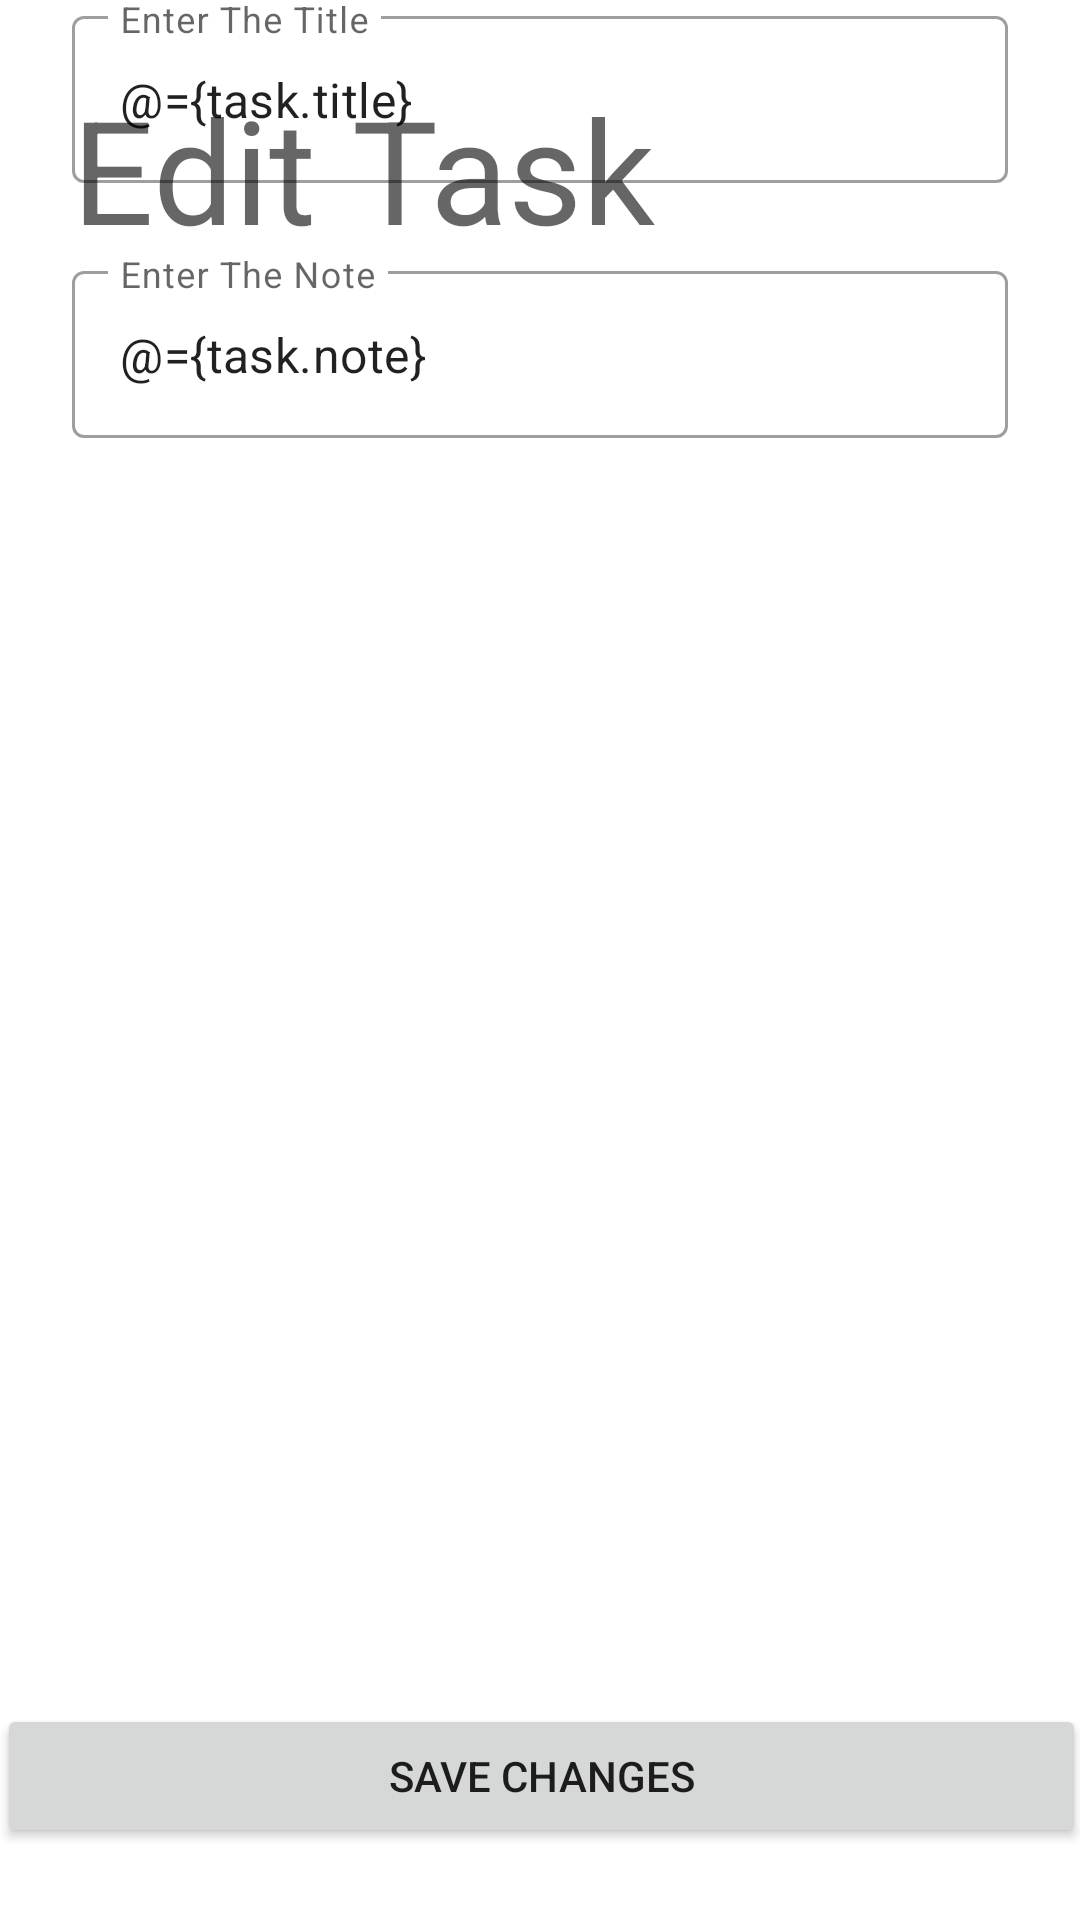

Layout XML and referenced resources for this Android screen:
<!-- AndroidManifest.xml: application theme Theme.Assistant -->
<!-- res/layout/fragment_details_task.xml -->
<?xml version="1.0" encoding="utf-8"?>
<layout xmlns:android="http://schemas.android.com/apk/res/android"
    xmlns:app="http://schemas.android.com/apk/res-auto"
    xmlns:tools="http://schemas.android.com/tools">

    <data>

        <variable
            name="task"
            type="com.slrnd.assistant.model.Task" />

    </data>

    <FrameLayout
        android:layout_width="match_parent"
        android:layout_height="match_parent"
        tools:context=".view.DetailsTaskFragment">

        <androidx.constraintlayout.widget.ConstraintLayout
            android:layout_width="match_parent"
            android:layout_height="match_parent">

            <TextView
                android:id="@+id/txtDetailsTaskFragmentTitle"
                style="@style/TextAppearance.MaterialComponents.Headline3"
                android:layout_width="0dp"
                android:layout_height="wrap_content"
                android:layout_marginStart="24dp"
                android:layout_marginTop="24dp"
                android:layout_marginEnd="24dp"
                android:text="@string/edittask"
                app:layout_constraintEnd_toEndOf="parent"
                app:layout_constraintStart_toStartOf="parent"
                app:layout_constraintTop_toTopOf="parent" />

            <com.google.android.material.textfield.TextInputLayout
                android:id="@+id/textInputLayout"
                style="@style/Widget.MaterialComponents.TextInputLayout.OutlinedBox"
                android:layout_width="match_parent"
                android:layout_height="wrap_content"
                android:layout_marginStart="24dp"
                android:layout_marginTop="24dp"
                android:layout_marginEnd="24dp"
                android:hint="@string/entertitle"
                app:hintAnimationEnabled="true"
                app:hintEnabled="true"
                app:layout_constraintEnd_toEndOf="parent"
                app:layout_constraintStart_toStartOf="parent"
                app:layout_constraintTop_toBottomOf="@+id/txtTitleTodo">

                <com.google.android.material.textfield.TextInputEditText
                    android:id="@+id/txtTodoTitle"
                    android:layout_width="match_parent"
                    android:layout_height="wrap_content"
                    android:text="@={task.title}" />
            </com.google.android.material.textfield.TextInputLayout>

            <com.google.android.material.textfield.TextInputLayout
                android:id="@+id/textInputLayout2"
                style="@style/Widget.MaterialComponents.TextInputLayout.OutlinedBox"
                android:layout_width="match_parent"
                android:layout_height="wrap_content"
                android:layout_marginStart="24dp"
                android:layout_marginTop="24dp"
                android:layout_marginEnd="24dp"
                android:hint="@string/enternote"
                app:hintAnimationEnabled="true"
                app:hintEnabled="true"
                app:layout_constraintEnd_toEndOf="parent"
                app:layout_constraintStart_toStartOf="parent"
                app:layout_constraintTop_toBottomOf="@+id/textInputLayout">

                <com.google.android.material.textfield.TextInputEditText
                    android:id="@+id/txtTodoNote"
                    android:layout_width="match_parent"
                    android:layout_height="wrap_content"
                    android:text="@={task.note}" />
            </com.google.android.material.textfield.TextInputLayout>

            <Button
                android:id="@+id/btnTodoCreate"
                android:layout_width="363dp"
                android:layout_height="wrap_content"
                android:layout_marginStart="24dp"
                android:layout_marginEnd="24dp"
                android:layout_marginBottom="24dp"
                android:onClick="@{(view) -> saveListener.onTaskSaveChanges(view, task)}"
                android:text="@string/savechanges"
                app:layout_constraintBottom_toBottomOf="parent"
                app:layout_constraintEnd_toEndOf="parent"
                app:layout_constraintStart_toStartOf="parent" />

        </androidx.constraintlayout.widget.ConstraintLayout>

    </FrameLayout>
</layout>
<!-- resources referenced by this layout -->
<resources>
  <string name="edittask">Edit Task</string>
  <string name="enternote">Enter The Note</string>
  <string name="entertitle">Enter The Title</string>
  <string name="savechanges">Save Changes</string>
  <style name="Theme.Assistant" parent="Theme.MaterialComponents.DayNight.DarkActionBar">
          
          <item name="colorPrimary">@color/purple_500</item>
          <item name="colorPrimaryVariant">@color/purple_700</item>
          <item name="colorOnPrimary">@color/white</item>
          
          <item name="colorSecondary">@color/teal_200</item>
          <item name="colorSecondaryVariant">@color/teal_700</item>
          <item name="colorOnSecondary">@color/black</item>
          
          <item name="android:statusBarColor" tools:targetApi="l">?attr/colorPrimaryVariant</item>
          
      </style>
  <!-- not gathered from this repository: default colours our renderer supplied (Android Studio template values) -->
  <color name="purple_500">#FF6200EE</color>
  <color name="purple_700">#FF3700B3</color>
  <color name="teal_200">#FF03DAC5</color>
  <color name="teal_700">#FF018786</color>
  <color name="black">#FF000000</color>
  <color name="white">#FFFFFFFF</color>
</resources>
